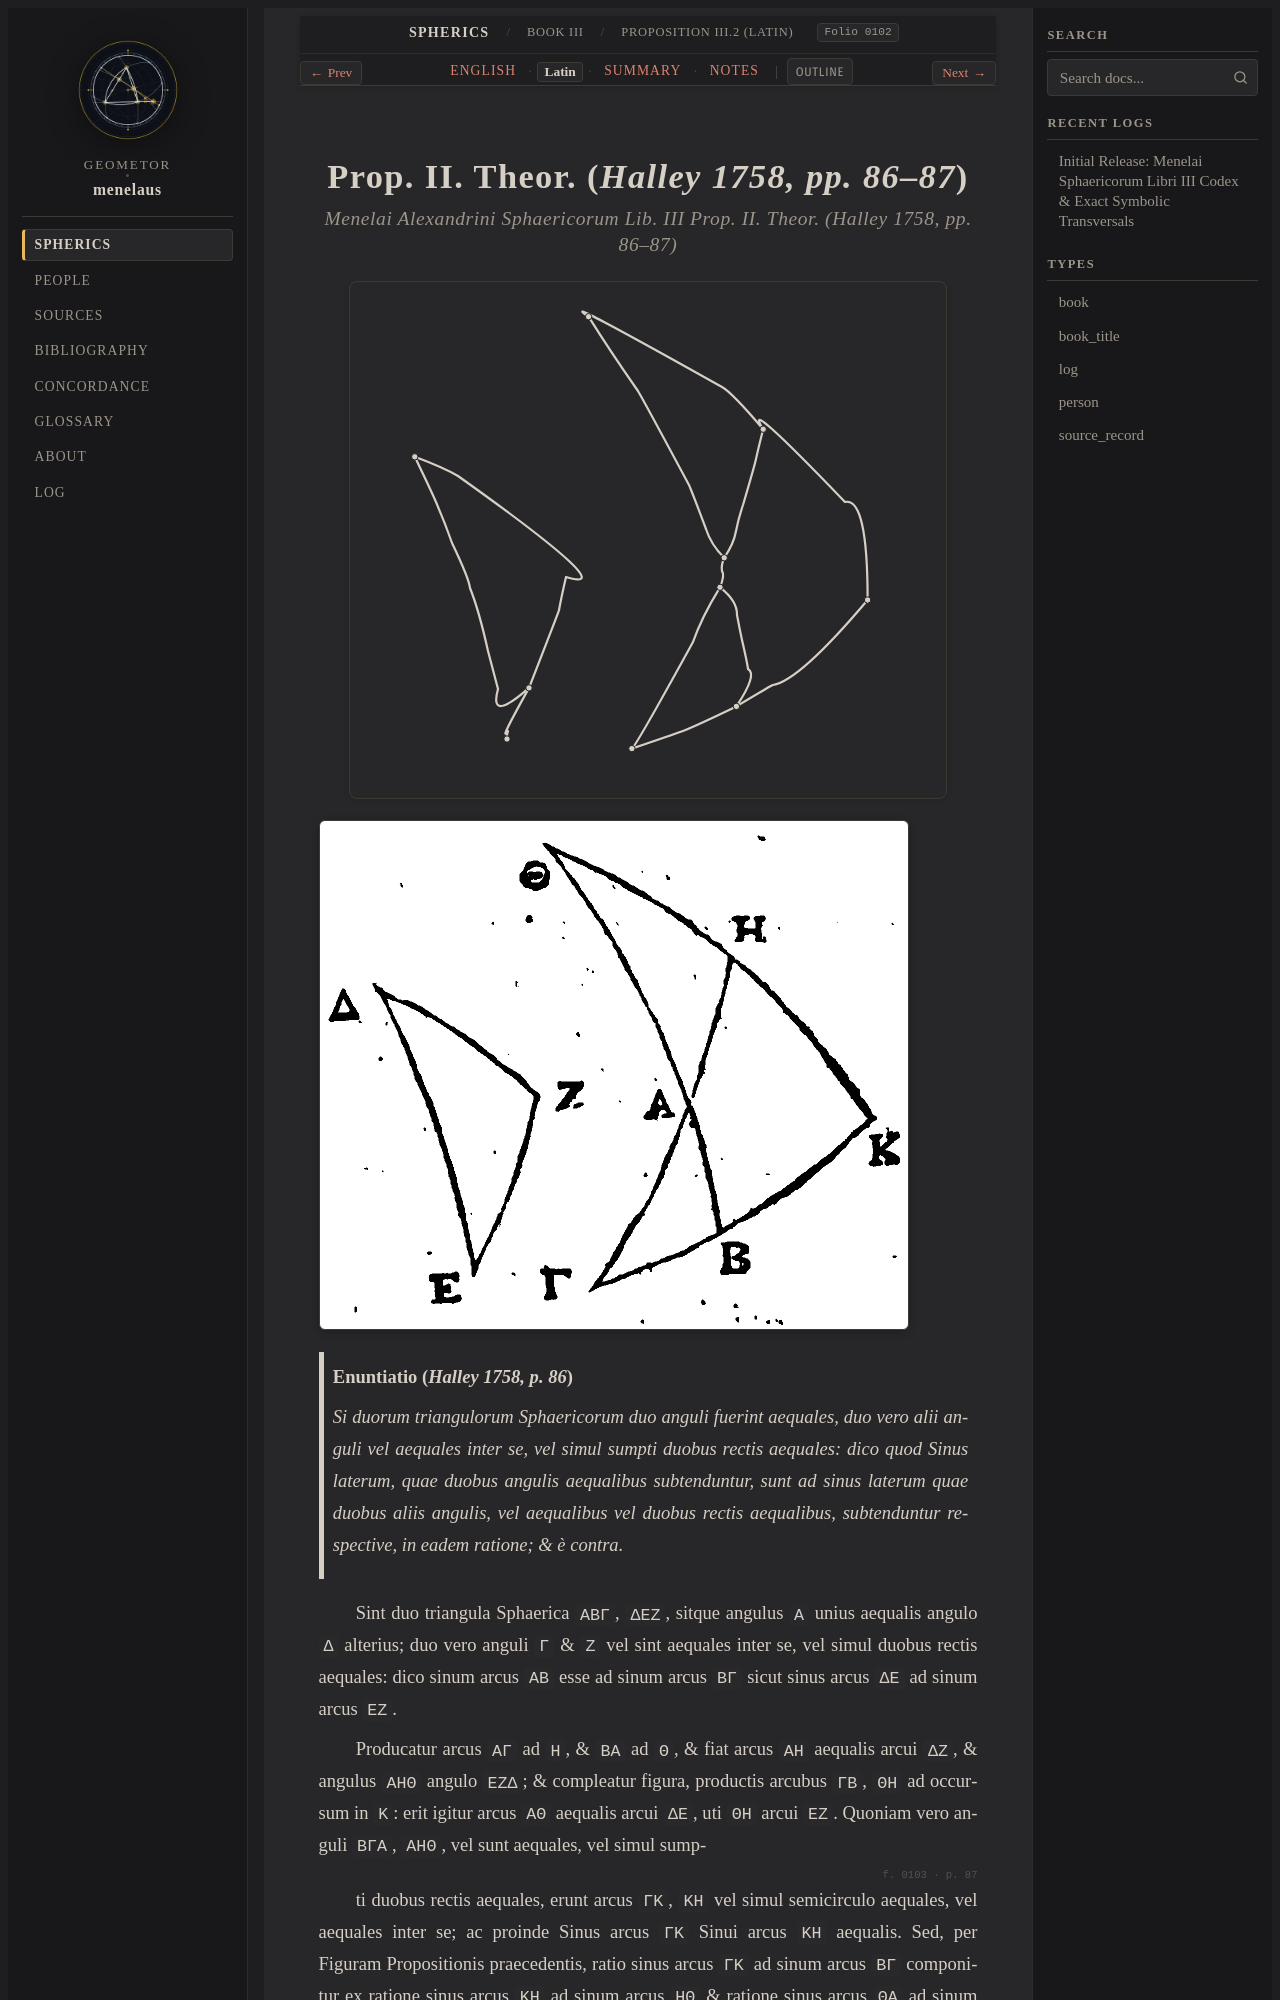

repository: geometor/menelaus · page: sphaerica/liber_iii/prop_02/la.html · generator: sphinx

:layout: book
:order: 6
:canonical_id: III.2
:breadcrumb_title: Proposition III.2 (Latin)
:folio: halley_1758_menelai_sphaericorum:0102
:tracks: English: index | Latin: la | Summary: summary | Notes: notes

.. _sphaerica-iii-2-3-la:
.. _sphaerica-iii-2-la:
.. _liber-iii-prop-02-la:
